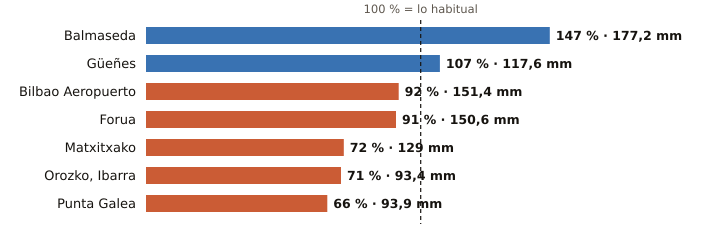

Data behind this chart, as committed beside it:
estacion, provincia, indicativo, mm_otono, referencia_mm, pct, periodo_referencia, hasta, hora
Balmaseda, Bizkaia, 1078C, 177.2, 120.8, 147, 2009-2025, 2026-10-24, 7
Güeñes, Bizkaia, 1078I, 117.6, 110.2, 107, 1997-2025, 2026-10-24, 8
Bilbao Aeropuerto, Bizkaia, 1082, 151.4, 163.9, 92, 1991-2020, 2026-10-24, 8
Forua, Bizkaia, 1056K, 150.6, 165.8, 91, 2009-2025, 2026-10-24, 8
Matxitxako, Bizkaia, 1057B, 129.0, 178.5, 72, 1991-2020, 2026-10-24, 8
Orozko, Ibarra, Bizkaia, 1064L, 93.4, 130.8, 71, 2010-2025, 2026-10-24, 8
Punta Galea, Bizkaia, 1059X, 93.9, 142.1, 66, 2005-2025, 2026-10-24, 8
